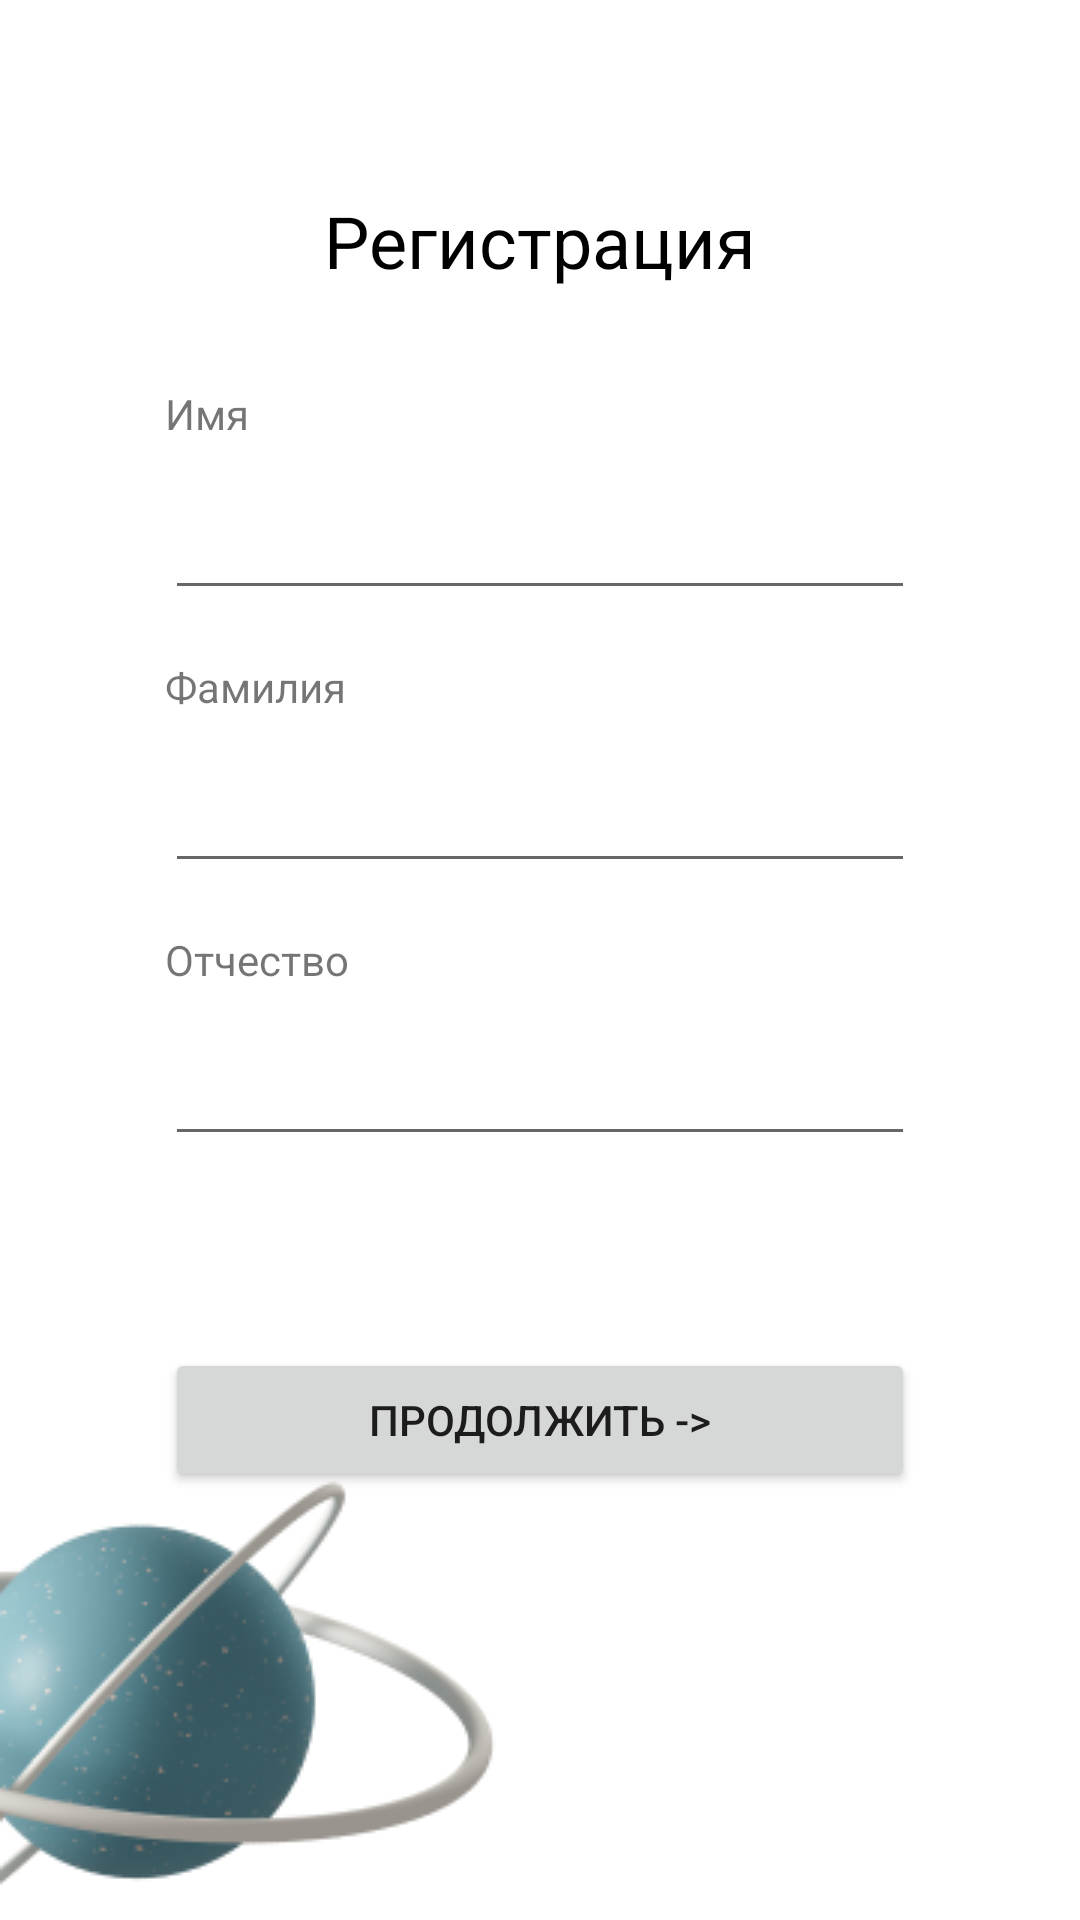

The Android layout XML behind this screen, and the referenced resources:
<!-- AndroidManifest.xml: application theme Theme.StudenLifePilotApp -->
<!-- res/layout/activity_register_page1.xml -->
<?xml version="1.0" encoding="utf-8"?>
<androidx.constraintlayout.widget.ConstraintLayout xmlns:android="http://schemas.android.com/apk/res/android"
    xmlns:app="http://schemas.android.com/apk/res-auto"
    xmlns:tools="http://schemas.android.com/tools"
    android:layout_width="match_parent"
    android:layout_height="match_parent"
    tools:context=".RegisterPage1">

    <TextView
        android:id="@+id/textView5"
        android:layout_width="wrap_content"
        android:layout_height="wrap_content"
        android:layout_marginTop="64dp"
        android:text="Регистрация"
        android:textColor="@color/black"
        android:textSize="24sp"
        app:layout_constraintEnd_toEndOf="parent"
        app:layout_constraintStart_toStartOf="parent"
        app:layout_constraintTop_toTopOf="parent" />

    <TextView
        android:id="@+id/textView6"
        android:layout_width="wrap_content"
        android:layout_height="wrap_content"
        android:layout_marginTop="32dp"
        android:text="Имя"
        app:layout_constraintStart_toStartOf="@+id/regNameInput"
        app:layout_constraintTop_toBottomOf="@+id/textView5" />

    <EditText
        android:id="@+id/regNameInput"
        android:layout_width="250dp"
        android:layout_height="48dp"
        android:layout_marginTop="8dp"
        android:contentDescription="reg-name-input"
        android:ems="10"
        android:inputType="textPersonName"
        app:layout_constraintEnd_toEndOf="parent"
        app:layout_constraintStart_toStartOf="parent"
        app:layout_constraintTop_toBottomOf="@+id/textView6" />

    <EditText
        android:id="@+id/regMidNameInput"
        android:layout_width="250dp"
        android:layout_height="48dp"
        android:layout_marginTop="8dp"
        android:contentDescription="reg-surname-input"
        android:ems="10"
        android:inputType="textPersonName"
        app:layout_constraintEnd_toEndOf="parent"
        app:layout_constraintStart_toStartOf="parent"
        app:layout_constraintTop_toBottomOf="@+id/textView7" />

    <EditText
        android:id="@+id/regLastNameInput"
        android:layout_width="250dp"
        android:layout_height="48dp"
        android:layout_marginTop="8dp"
        android:contentDescription="reg-lastname-input"
        android:ems="10"
        android:inputType="textPersonName"
        app:layout_constraintEnd_toEndOf="parent"
        app:layout_constraintStart_toStartOf="parent"
        app:layout_constraintTop_toBottomOf="@+id/textView8" />

    <TextView
        android:id="@+id/textView7"
        android:layout_width="wrap_content"
        android:layout_height="wrap_content"
        android:layout_marginTop="16dp"
        android:text="Фамилия"
        app:layout_constraintStart_toStartOf="@+id/regMidNameInput"
        app:layout_constraintTop_toBottomOf="@+id/regNameInput" />

    <TextView
        android:id="@+id/textView8"
        android:layout_width="wrap_content"
        android:layout_height="wrap_content"
        android:layout_marginTop="16dp"
        android:text="Отчество"
        app:layout_constraintStart_toStartOf="@+id/regLastNameInput"
        app:layout_constraintTop_toBottomOf="@+id/regMidNameInput" />

    <Button
        android:id="@+id/continueReg"
        android:layout_width="250dp"
        android:layout_height="wrap_content"
        android:layout_marginTop="64dp"
        android:text="Продолжить ->"
        android:textSize="14dp"
        app:layout_constraintEnd_toEndOf="parent"
        app:layout_constraintStart_toStartOf="parent"
        app:layout_constraintTop_toBottomOf="@+id/regLastNameInput" />

    <ImageView
        android:id="@+id/imageView4"
        android:layout_width="wrap_content"
        android:layout_height="wrap_content"
        app:layout_constraintBottom_toBottomOf="parent"
        app:layout_constraintStart_toStartOf="parent"
        app:srcCompat="@drawable/blue_planet_with_moon" />
</androidx.constraintlayout.widget.ConstraintLayout>
<!-- resources referenced by this layout -->
<resources>
  <!-- drawable blue_planet_with_moon: png bitmap (drawable, 22885 bytes) -->
  <style name="Theme.StudenLifePilotApp" parent="Theme.MaterialComponents.DayNight.DarkActionBar">
          
          
          <item name="colorPrimary">#74B8FE</item>
          <item name="colorPrimaryVariant">@color/purple_700</item>
          <item name="colorOnPrimary">@color/white</item>
          
          <item name="colorSecondary">@color/teal_200</item>
          <item name="colorSecondaryVariant">@color/teal_700</item>
          <item name="colorOnSecondary">@color/black</item>
          
          <item name="android:statusBarColor">?attr/colorPrimaryVariant</item>
          
      </style>
  <!-- not gathered from this repository: default colours our renderer supplied (Android Studio template values) -->
  <color name="purple_700">#FF3700B3</color>
  <color name="teal_200">#FF03DAC5</color>
  <color name="teal_700">#FF018786</color>
  <color name="black">#FF000000</color>
  <color name="white">#FFFFFFFF</color>
</resources>
